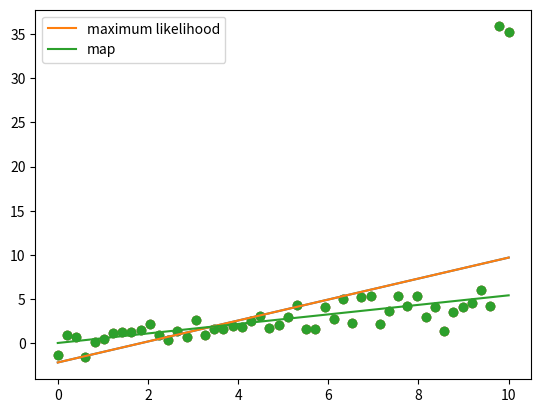

Source code (Python):
# demonstration of L2 regularization
#
# notes for this course can be found at:
# https://www.udemy.com/data-science-linear-regression-in-python

import numpy as np
import matplotlib.pyplot as plt

N = 50

# generate the data
X = np.linspace(0,10,N)
Y = 0.5*X + np.random.randn(N)

# make outliers
Y[-1] += 30
Y[-2] += 30

# plot the data
plt.scatter(X, Y)
plt.show()

# add bias term
X = np.vstack([np.ones(N), X]).T

# plot the maximum likelihood solution
w_ml = np.linalg.solve(X.T.dot(X), X.T.dot(Y))
Yhat_ml = X.dot(w_ml)
plt.scatter(X[:,1], Y)
plt.plot(X[:,1], Yhat_ml)
plt.show()

# plot the regularized solution
# probably don't need an L2 regularization this high in many problems
# everything in this example is exaggerated for visualization purposes
l2 = 1000.0
w_map = np.linalg.solve(l2*np.eye(2) + X.T.dot(X), X.T.dot(Y))
Yhat_map = X.dot(w_map)
plt.scatter(X[:,1], Y)
plt.plot(X[:,1], Yhat_ml, label='maximum likelihood')
plt.plot(X[:,1], Yhat_map, label='map')
plt.legend()
plt.show()